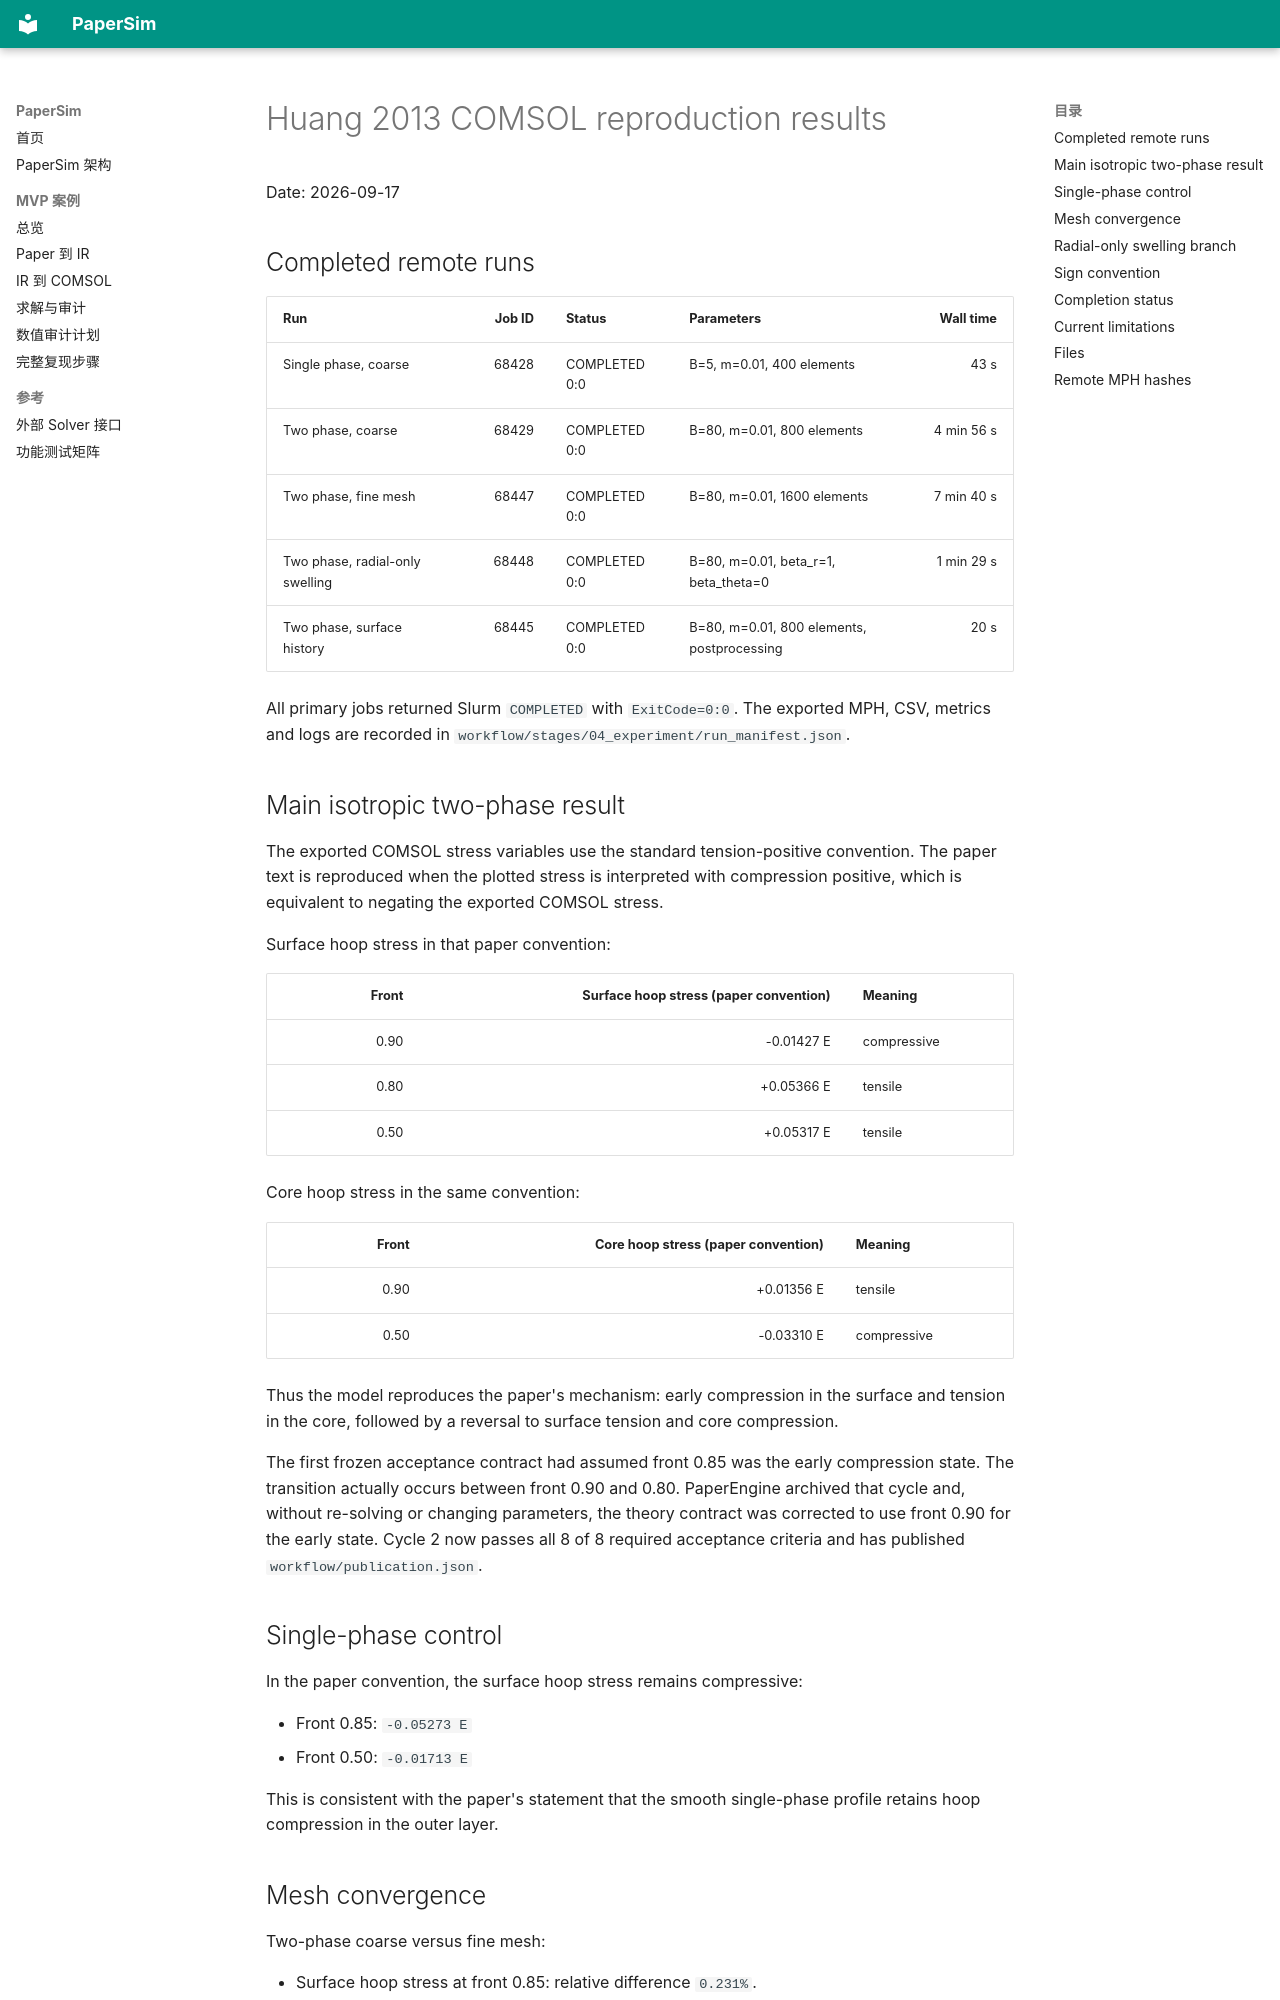

repository: aoyang17/PaperSim · page: gallery/huang2013/RESULTS/index.html · generator: mkdocs

# Huang 2013 COMSOL reproduction results

Date: 2026-09-17

## Completed remote runs

| Run | Job ID | Status | Parameters | Wall time |
|---|---:|---|---|---:|
| Single phase, coarse | 68428 | COMPLETED 0:0 | B=5, m=0.01, 400 elements | 43 s |
| Two phase, coarse | 68429 | COMPLETED 0:0 | B=80, m=0.01, 800 elements | 4 min 56 s |
| Two phase, fine mesh | 68447 | COMPLETED 0:0 | B=80, m=0.01, 1600 elements | 7 min 40 s |
| Two phase, radial-only swelling | 68448 | COMPLETED 0:0 | B=80, m=0.01, beta_r=1, beta_theta=0 | 1 min 29 s |
| Two phase, surface history | 68445 | COMPLETED 0:0 | B=80, m=0.01, 800 elements, postprocessing | 20 s |

All primary jobs returned Slurm `COMPLETED` with `ExitCode=0:0`. The exported MPH, CSV, metrics and logs are recorded in `workflow/stages/04_experiment/run_manifest.json`.

## Main isotropic two-phase result

The exported COMSOL stress variables use the standard tension-positive convention. The paper text is reproduced when the plotted stress is interpreted with compression positive, which is equivalent to negating the exported COMSOL stress.

Surface hoop stress in that paper convention:

| Front | Surface hoop stress (paper convention) | Meaning |
|---:|---:|---|
| 0.90 | -0.01427 E | compressive |
| 0.80 | +0.05366 E | tensile |
| 0.50 | +0.05317 E | tensile |

Core hoop stress in the same convention:

| Front | Core hoop stress (paper convention) | Meaning |
|---:|---:|---|
| 0.90 | +0.01356 E | tensile |
| 0.50 | -0.03310 E | compressive |

Thus the model reproduces the paper's mechanism: early compression in the surface and tension in the core, followed by a reversal to surface tension and core compression.

The first frozen acceptance contract had assumed front 0.85 was the early compression state. The transition actually occurs between front 0.90 and 0.80. PaperEngine archived that cycle and, without re-solving or changing parameters, the theory contract was corrected to use front 0.90 for the early state. Cycle 2 now passes all 8 of 8 required acceptance criteria and has published `workflow/publication.json`.

## Single-phase control

In the paper convention, the surface hoop stress remains compressive:

- Front 0.85: `-0.05273 E`
- Front 0.50: `-0.01713 E`

This is consistent with the paper's statement that the smooth single-phase profile retains hoop compression in the outer layer.

## Mesh convergence

Two-phase coarse versus fine mesh:

- Surface hoop stress at front 0.85: relative difference `0.231%`.
- Surface hoop stress at front 0.50: relative difference `0.000165%`.
- Maximum equivalent plastic strain: relative difference `0.00368%`.
- Surface radial traction remains small: coarse `7.07e-6 E`, fine `1.75e-6 E`.

The radial solution is effectively mesh-converged for the reported mechanisms.
